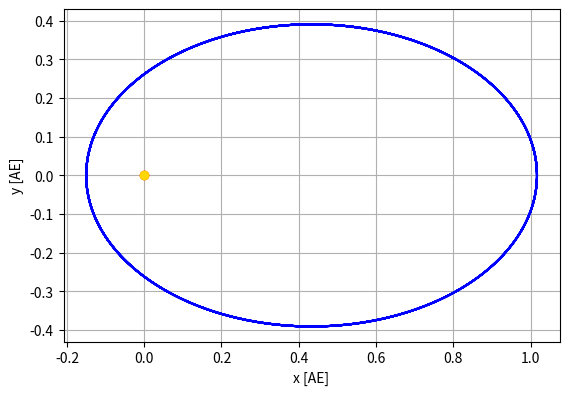

Generate this figure with matplotlib:
"""Animation des keplerschen Flächensatzes. """

import numpy as np
import matplotlib as mpl
import matplotlib.pyplot as plt
import matplotlib.animation
import scipy.integrate

# Konstanten 1 Tag [s] und 1 Jahr [s].
tag = 24 * 60 * 60
jahr = 365.25 * tag

# Eine Astronomische Einheit [m].
AE = 1.495978707e11

# Simulationsdauer T und dargestellte Schrittweite dt [s].
T = 3 * jahr
dt = 0.5 * tag

# Anzahl der Zeitschritte, die für die Darstellung der Fläche
# des Fahrstrahls verwendet wird
dN = 40

# Massen der Sonne M [kg].
M = 1.9889e30

# Gravitationskonstante [m³ / (kg * s²)].
G = 6.6741e-11

# Anfangspositionen des Planeten [m].
r0 = np.array([152.10e9, 0.0])
v0 = np.array([0, 15e3])


def dgl(t, u):
    r, v = np.split(u, 2)
    a = - G * M * r / np.linalg.norm(r) ** 3
    return np.concatenate([v, a])


# Lege den Zustandsvektor zum Zeitpunkt t=0 fest.
u0 = np.concatenate((r0, v0))

# Löse die Bewegungsgleichung numerisch.
result = scipy.integrate.solve_ivp(dgl, [0, T], u0, rtol=1e-9,
                                   t_eval=np.arange(0, T, dt))
t = result.t
r, v = np.split(result.y, 2)

# Erzeuge eine Figure und eine Axes.
fig = plt.figure()
ax = fig.add_subplot(1, 1, 1)
ax.set_aspect('equal')
ax.set_xlabel('x [AE]')
ax.set_ylabel('y [AE]')
ax.grid()

# Plotte die Bahnkurve des Himmelskörpers.
ax.plot(r[0] / AE, r[1] / AE, '-b')

# Erzeuge Punktplots, für die Positionen der Himmelskörper.
planet, = ax.plot([0], [0], 'o', color='red')
sonne, = ax.plot([0], [0], 'o', color='gold')

# Erzeuge ein Polygon zur Darstellung der überstrichenen Fläche
# und füge dieses der Axes hinzu.
flaeche = mpl.patches.Polygon([[0, 0], [0, 0]], closed=True,
                              alpha=0.5, facecolor='red')
ax.add_artist(flaeche)

# Erzeuge zwei Textfelder für die Angabe der verstrichenen Zeit
# und die berechnete Fläche.
text_t = ax.text(0.01, 0.95, '', color='black',
                 transform=ax.transAxes)
text_A = ax.text(0.01, 0.90, '', color='black',
                 transform=ax.transAxes)


def polygon_flaeche(x, y):
    """Berechne die Fläche eines Polygons mit den angegebenen
    Koordinaten mithilfe der gaußschen Trapezformel. """
    return 0.5 * abs((y + np.roll(y, 1)) @ (x - np.roll(x, 1)))


def update(n):
    # Aktualisiere die Position des Himmelskörpers.
    planet.set_data(r[:, n] / AE)

    # Aktualisiere des Polygon und die Angabe der Fläche.
    if n >= dN:
        # Erzeuge ein (dN + 2) x 2 - Array. Als ersten Punkt
        # enthält dies die Position (0, 0) der Sonne und die
        # weiteren Punkte sind die dN + 1 Punkte der Bahnkurve
        # des Planeten.
        xy = np.zeros((dN + 2, 2))
        xy[1:, :] = r[:, (n - dN):(n + 1)].T / AE
        flaeche.set_xy(xy)

        # Berechne die Fläche des Polygons und gebe diese aus.
        A = polygon_flaeche(xy[:, 0], xy[:, 1])
        text_A.set_text(f'A = {A:.2e} AE²')
    else:
        # Zu Beginn der Animation kann noch keine Fläche
        # dargestellt werden.
        flaeche.set_xy([[0, 0], [0, 0]])
        text_A.set_text(f'')

    # Aktualisiere das Textfeld für die Zeit.
    text_t.set_text(f't = {t[n] / tag:.0f} d')

    return planet, text_t, text_A, flaeche


# Erzeuge das Animationsobjekt und starte die Animation.
ani = mpl.animation.FuncAnimation(fig, update,
                                  interval=30, frames=t.size)

plt.show()